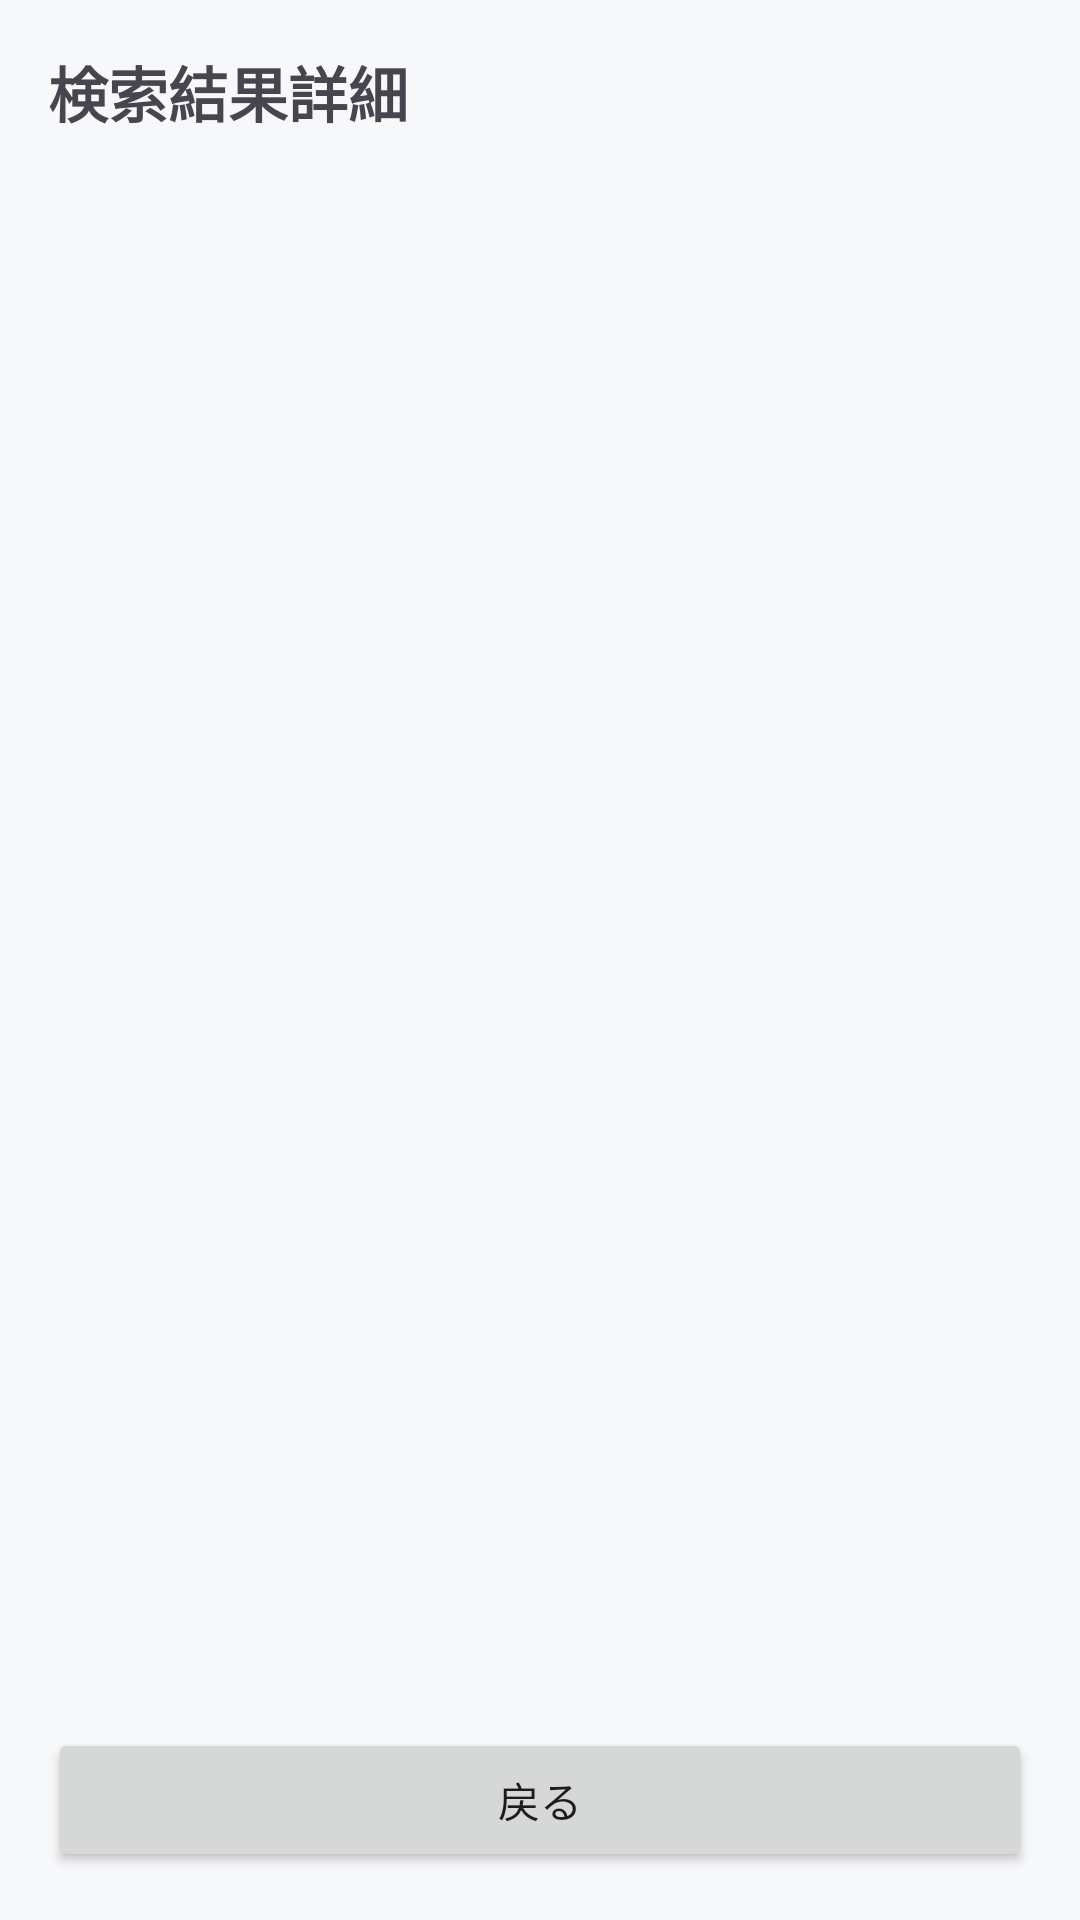

Layout XML and referenced resources for this Android screen:
<!-- AndroidManifest.xml: application theme Theme.Limsv3 -->
<!-- res/layout/activity_search_detail.xml -->
<?xml version="1.0" encoding="utf-8"?>
<LinearLayout xmlns:android="http://schemas.android.com/apk/res/android"
    android:layout_width="match_parent"
    android:layout_height="match_parent"
    android:orientation="vertical"
    android:padding="16dp">

    <TextView
        android:layout_width="wrap_content"
        android:layout_height="wrap_content"
        android:text="検索結果詳細"
        android:textSize="20sp"
        android:textStyle="bold"
        android:layout_marginBottom="16dp"/>

    <ScrollView
        android:layout_width="match_parent"
        android:layout_height="0dp"
        android:layout_weight="1">

        <LinearLayout
            android:layout_width="match_parent"
            android:layout_height="wrap_content"
            android:orientation="vertical">

            <TextView android:text="備品名" android:textSize="12sp" android:textColor="#757575"/>
            <TextView android:id="@+id/tvDetailName" android:text="Arduinoキット" android:textSize="18sp" android:layout_marginBottom="12dp"/>

            <TextView android:text="保管場所 / 所有者" android:textSize="12sp" android:textColor="#757575"/>
            <TextView android:id="@+id/tvDetailLocation" android:text="3F ロッカー" android:textSize="16sp" android:layout_marginBottom="12dp"/>

            <TextView android:text="メーカー" android:textSize="12sp" android:textColor="#757575"/>
            <TextView android:id="@+id/tvDetailMaker" android:text="Arduino" android:textSize="16sp" android:layout_marginBottom="12dp"/>

            <TextView android:text="型番" android:textSize="12sp" android:textColor="#757575"/>
            <TextView android:id="@+id/tvDetailModel" android:text="Uno R3" android:textSize="16sp" android:layout_marginBottom="12dp"/>

            <TextView android:text="シリアル番号" android:textSize="12sp" android:textColor="#757575"/>
            <TextView android:id="@+id/tvDetailSerial" android:text="SN-99999" android:textSize="16sp" android:layout_marginBottom="12dp"/>

            <TextView android:text="備考" android:textSize="12sp" android:textColor="#757575"/>
            <TextView android:id="@+id/tvDetailRemarks" android:text="特になし" android:textSize="16sp" android:layout_marginBottom="12dp"/>

        </LinearLayout>
    </ScrollView>

    <Button
        android:id="@+id/btnBackDetail"
        android:layout_width="match_parent"
        android:layout_height="wrap_content"
        android:text="戻る"
        android:layout_marginTop="8dp"/>

</LinearLayout>
<!-- resources referenced by this layout -->
<resources>
  <style name="Theme.Limsv3" parent="Base.Theme.Limsv3" />
  <style name="Base.Theme.Limsv3" parent="Theme.Material3.DayNight.NoActionBar">
          <item name="colorPrimary">@color/business_primary</item>
          <item name="colorOnPrimary">@color/white</item>
          <item name="colorPrimaryContainer">@color/business_primary_container</item>
          <item name="colorOnPrimaryContainer">@color/business_text_primary</item>
          <item name="colorSecondary">@color/business_secondary</item>
          <item name="colorOnSecondary">@color/white</item>
          <item name="colorSecondaryContainer">@color/business_surface_variant</item>
          <item name="colorOnSecondaryContainer">@color/business_text_primary</item>
          <item name="colorTertiary">@color/business_success</item>
          <item name="colorOnTertiary">@color/white</item>
          <item name="colorSurface">@color/business_surface</item>
          <item name="colorOnSurface">@color/business_text_primary</item>
          <item name="colorSurfaceVariant">@color/business_surface_variant</item>
          <item name="colorOnSurfaceVariant">@color/business_text_secondary</item>
          <item name="colorOutline">@color/business_outline</item>
          <item name="colorError">@color/business_error</item>
          <item name="colorOnError">@color/white</item>
          <item name="android:colorBackground">@color/business_background</item>
      </style>
  <color name="business_primary">#2F5D7E</color>
  <color name="white">#FFFFFFFF</color>
  <color name="business_primary_container">#D9E4EC</color>
  <color name="business_text_primary">#1F2937</color>
  <color name="business_secondary">#4C6472</color>
  <color name="business_surface_variant">#F4F6F8</color>
  <color name="business_success">#2E7D5A</color>
  <color name="business_surface">#FFFFFFFF</color>
  <color name="business_text_secondary">#5F6B76</color>
  <color name="business_outline">#D7DDE2</color>
  <color name="business_error">#B04A4A</color>
  <color name="business_background">#F7F8FA</color>
</resources>
